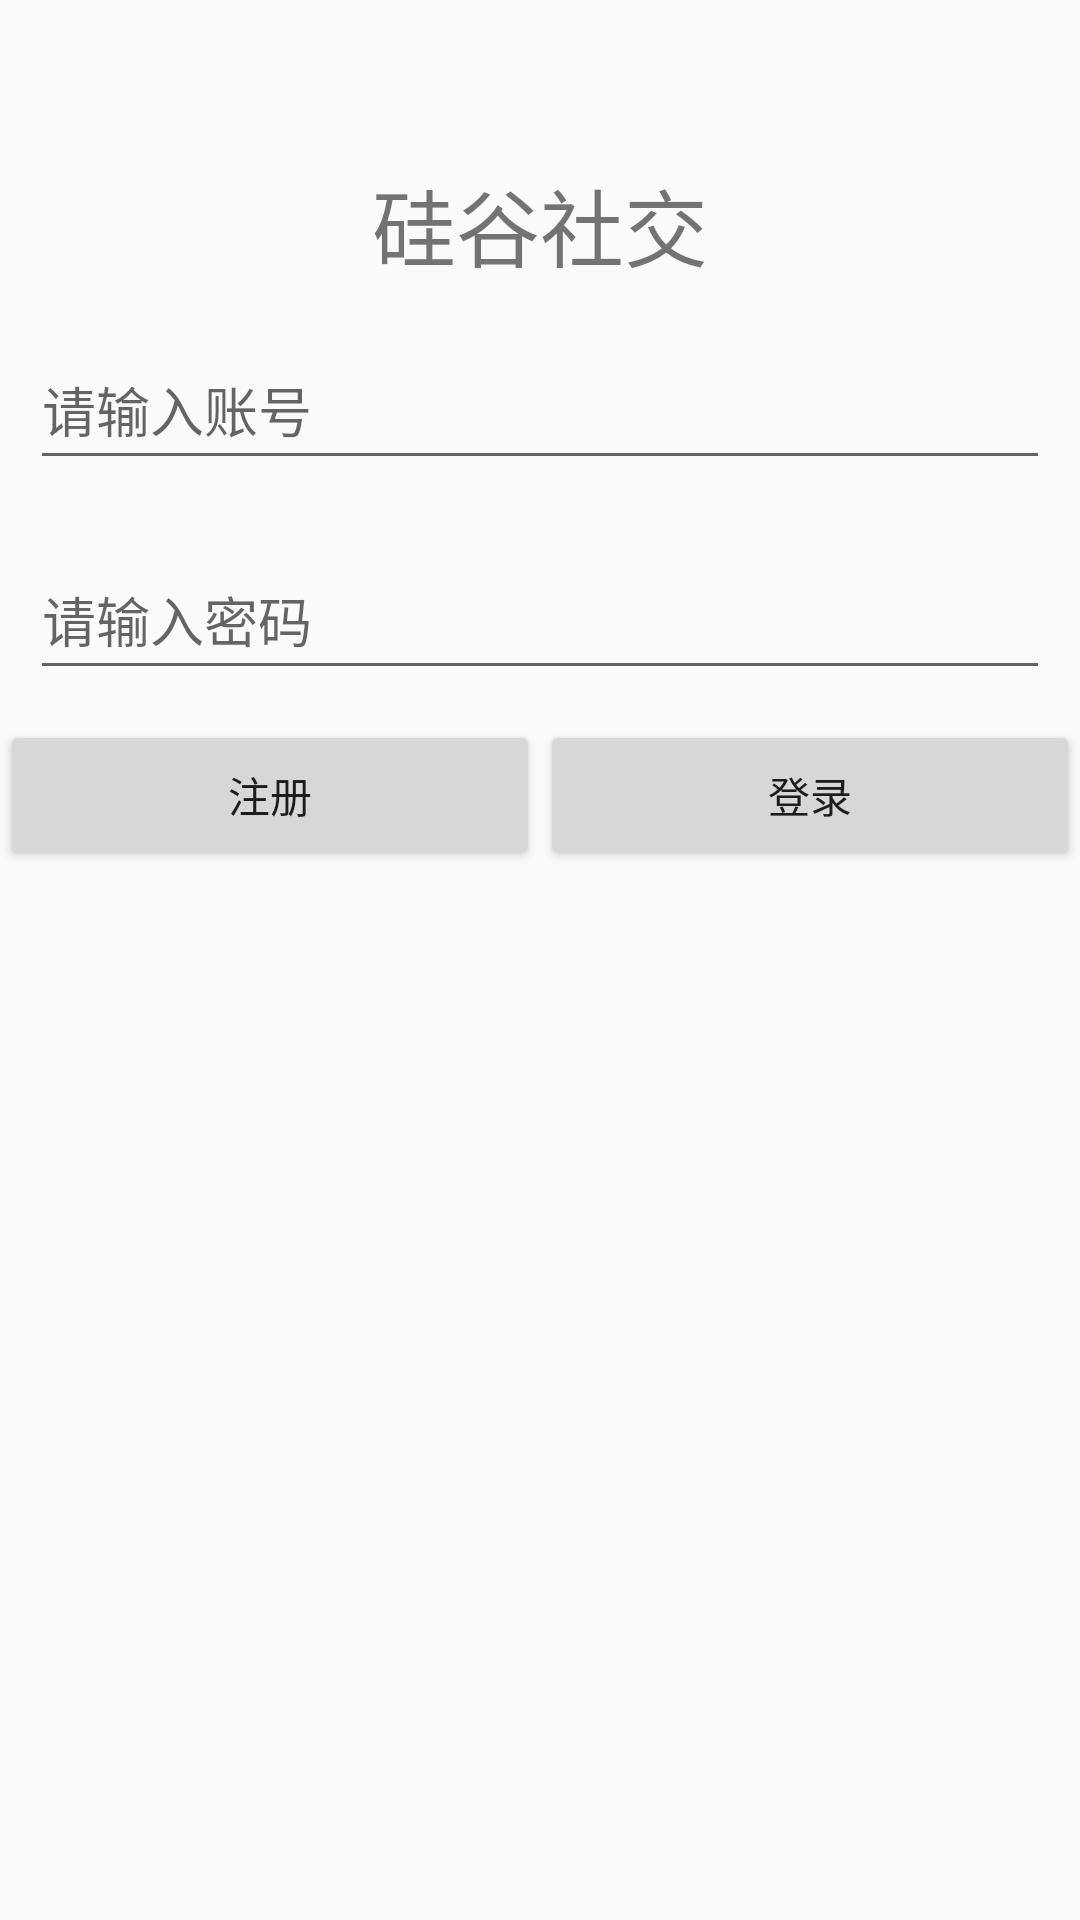

Produce the Android XML layout that renders to this screen, including the resource entries it uses.
<!-- AndroidManifest.xml: application theme AppTheme -->
<!-- res/layout/activity_login.xml -->
<?xml version="1.0" encoding="utf-8"?>
<LinearLayout xmlns:android="http://schemas.android.com/apk/res/android"
              xmlns:tools="http://schemas.android.com/tools"
              android:id="@+id/activity_login"
              android:orientation="vertical"
              android:layout_width="match_parent"
              android:layout_height="match_parent"
              tools:context="com.atguigu.guigushejiao.controller.activity.WelcomeActivity">

    <TextView
        android:layout_marginTop="50dp"
        android:layout_width="match_parent"
        android:layout_height="50dp"
        android:text="硅谷社交"
        android:textSize="28sp"
        android:gravity="center"
        />

    <EditText
        android:layout_width="match_parent"
        android:layout_height="50dp"
        android:layout_margin="10dp"
        android:hint="请输入账号"
        android:id="@+id/login_et_username"/>
    <EditText
        android:layout_width="match_parent"
        android:layout_height="50dp"
        android:layout_margin="10dp"
        android:hint="请输入密码"
        android:inputType="textPassword"
        android:id="@+id/login_et_password"/>
    <LinearLayout
        android:layout_width="match_parent"
        android:layout_height="50dp"
        android:orientation="horizontal">
        <Button
            android:layout_width="0dp"
            android:layout_height="match_parent"
            android:layout_weight="1"
            android:text="注册"
            android:id="@+id/login_btn_register"/>

        <Button
            android:layout_width="0dp"
            android:layout_height="match_parent"
            android:layout_weight="1"
            android:text="登录"
            android:id="@+id/login_btn_login"/>
    </LinearLayout>
</LinearLayout>
<!-- resources referenced by this layout -->
<resources>
  <style name="AppTheme" parent="Theme.AppCompat.Light.DarkActionBar">
          
          <item name="colorPrimary">@color/colorPrimary</item>
          <item name="colorPrimaryDark">@color/colorPrimaryDark</item>
          <item name="colorAccent">@color/colorAccent</item>
  
          <item name="windowActionBar">false</item>
          <item name="windowNoTitle">true</item>
      </style>
  <!-- not gathered from this repository: default colours our renderer supplied (Android Studio template values) -->
  <color name="colorPrimary">#FF6200EE</color>
  <color name="colorPrimaryDark">#FF3700B3</color>
  <color name="colorAccent">#FF03DAC5</color>
</resources>
